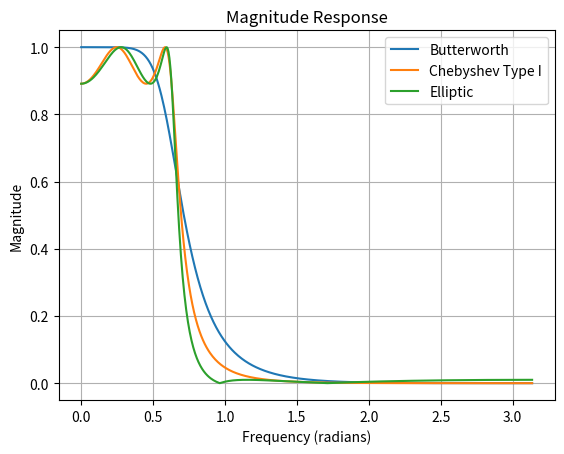
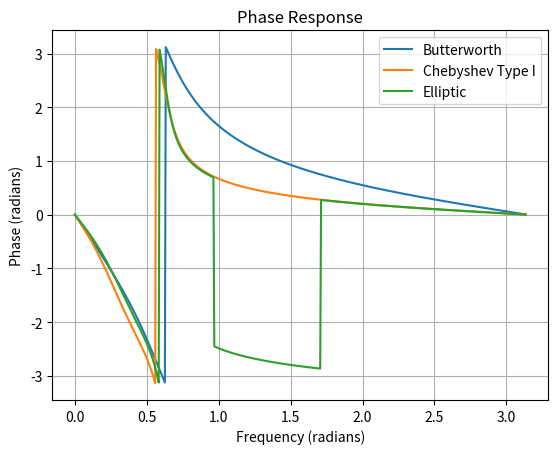

Recreate these plots in Python, in order.
import numpy as np
import matplotlib.pyplot as plt
from scipy.signal import butter, cheby1, ellip, freqz
# Filter specifications
order = 4
cutoff_freq = 0.2 # Normalized cutoff frequency
# Design the Butterworth filter
b_butter, a_butter = butter(order, cutoff_freq, btype='low', analog=False, output='ba')
# Design the Chebyshev Type I filter
rp_cheby1 = 1 # Passband ripple in dB
b_cheby1, a_cheby1 = cheby1(order, rp_cheby1, cutoff_freq, btype='low', analog=False, output='ba')
# Design the elliptic filter
rp_ellip = 1 # Passband ripple in dB
rs_ellip = 40 # Stopband attenuation in dB
b_ellip, a_ellip = ellip(order, rp_ellip, rs_ellip, cutoff_freq, btype='low', analog=False, output='ba')
# Compute the frequency response for each filter
w, h_butter = freqz(b_butter, a_butter)
w, h_cheby1 = freqz(b_cheby1, a_cheby1)
w, h_ellip = freqz(b_ellip, a_ellip)
# Plot the magnitude response for each filter
plt.figure()
plt.plot(w, np.abs(h_butter), label='Butterworth')
plt.plot(w, np.abs(h_cheby1), label='Chebyshev Type I')
plt.plot(w, np.abs(h_ellip), label='Elliptic')
plt.title('Magnitude Response')
plt.xlabel('Frequency (radians)')
plt.ylabel('Magnitude')
plt.legend()
plt.grid(True)
# Plot the phase response for each filter
plt.figure()
plt.plot(w, np.angle(h_butter), label='Butterworth')
plt.plot(w, np.angle(h_cheby1), label='Chebyshev Type I')
plt.plot(w, np.angle(h_ellip), label='Elliptic')
plt.title('Phase Response')
plt.xlabel('Frequency (radians)')
plt.ylabel('Phase (radians)')
plt.legend()
plt.grid(True)
plt.show()
